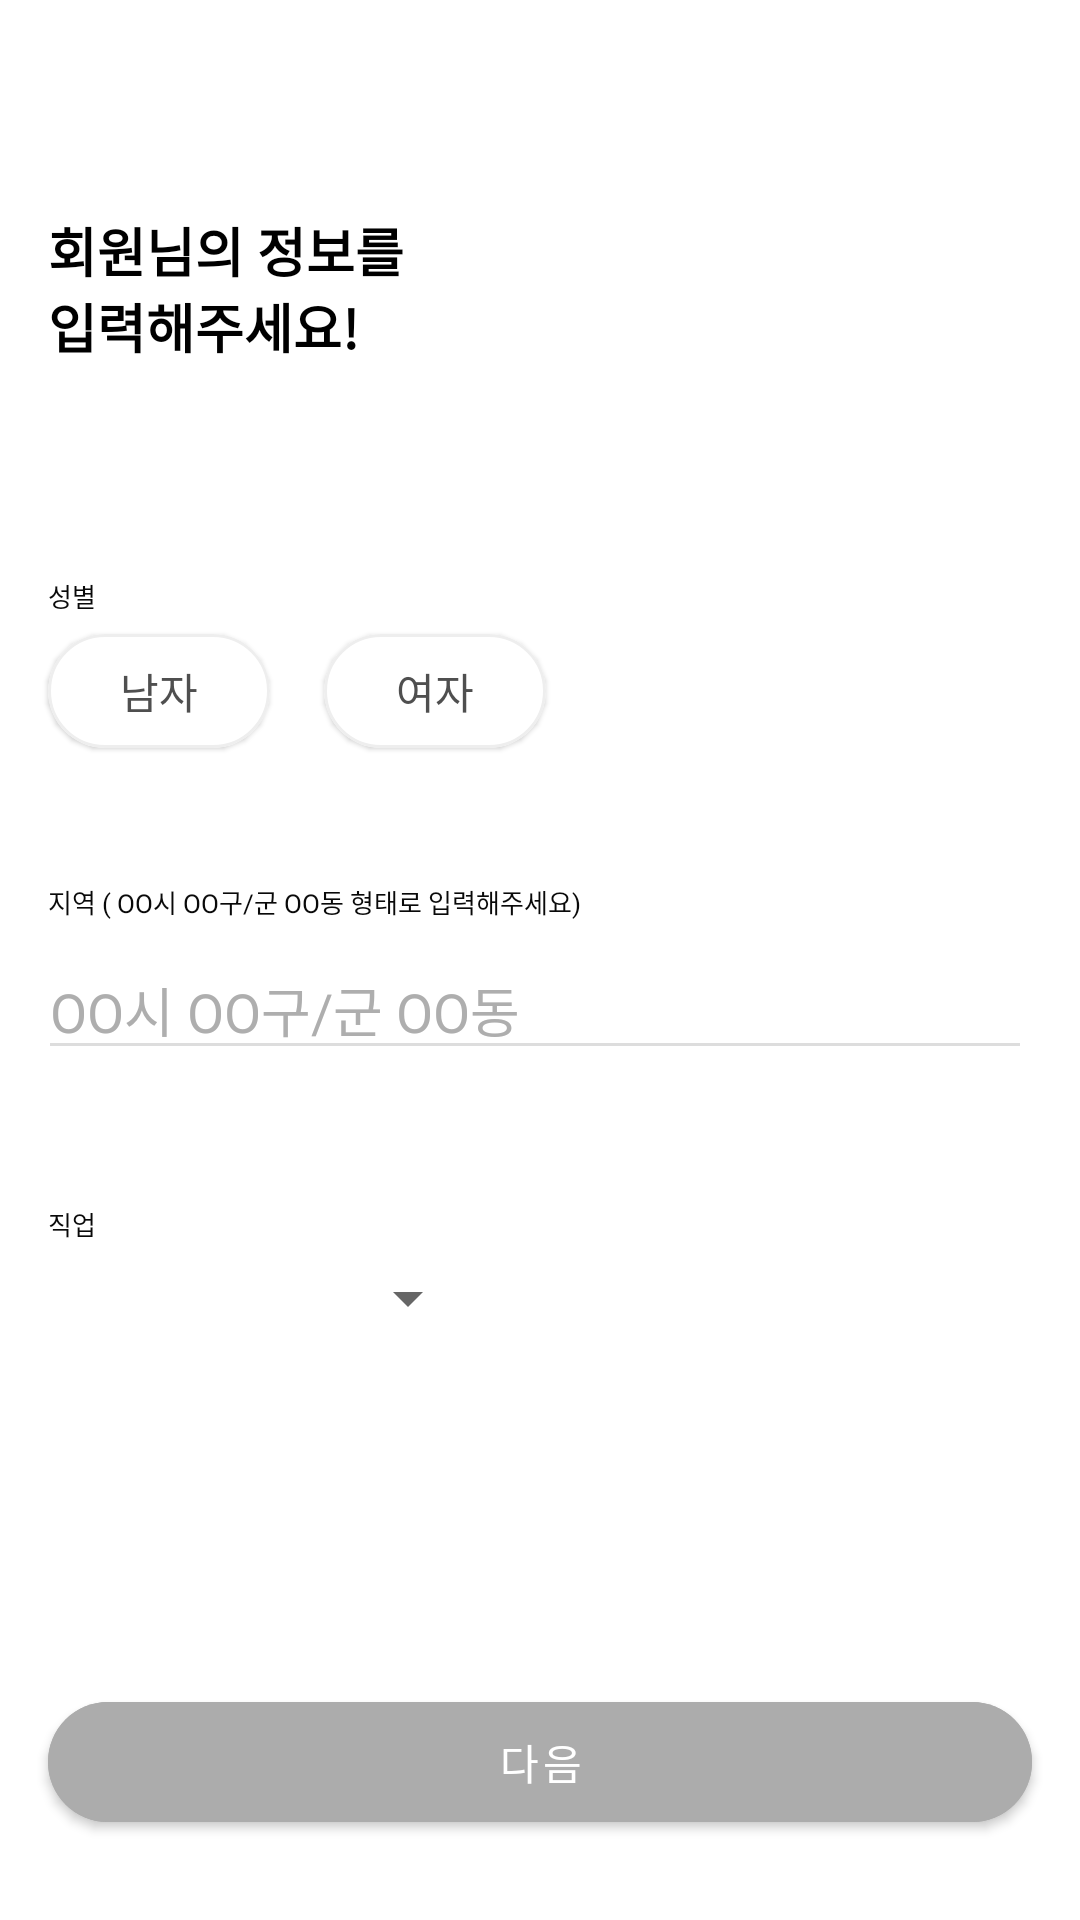

Produce the Android XML layout that renders to this screen, including the resource entries it uses.
<!-- AndroidManifest.xml: application theme Theme.WannaMovie -->
<!-- res/layout/activity_signup_1.xml -->
<?xml version="1.0" encoding="utf-8"?>
<androidx.constraintlayout.widget.ConstraintLayout
    xmlns:android="http://schemas.android.com/apk/res/android"
    xmlns:app="http://schemas.android.com/apk/res-auto"
    android:layout_width="match_parent"
    android:layout_height="match_parent">

    <androidx.constraintlayout.widget.Guideline
        android:id="@+id/guideline_vertical_3.54"
        android:layout_width="0dp"
        android:layout_height="0dp"
        android:orientation="vertical"
        app:layout_constraintGuide_percent="0.0354"/>

    <androidx.constraintlayout.widget.Guideline
        android:id="@+id/guideline_vertical_4.44"
        android:layout_width="0dp"
        android:layout_height="0dp"
        android:orientation="vertical"
        app:layout_constraintGuide_percent="0.0444"/>

    <androidx.constraintlayout.widget.Guideline
        android:id="@+id/guideline_vertical_95.56"
        android:layout_width="0dp"
        android:layout_height="0dp"
        android:orientation="vertical"
        app:layout_constraintGuide_percent="0.9556"/>

    

    
    <androidx.appcompat.widget.Toolbar
        android:id="@+id/toolbar"
        android:layout_width="match_parent"
        android:layout_height="wrap_content"
        app:layout_constraintTop_toTopOf="parent"/>



    

    <View
        android:id="@+id/View_1"
        android:layout_width="match_parent"
        android:layout_height="0dp"
        app:layout_constraintHeight_percent="0.11"
        app:layout_constraintTop_toTopOf="parent"/>

    <TextView
        android:id="@+id/tv_signup_des"
        android:layout_width="0dp"
        android:layout_height="0dp"
        app:layout_constraintLeft_toLeftOf="@id/guideline_vertical_4.44"
        app:layout_constraintRight_toRightOf="@id/guideline_vertical_95.56"
        app:layout_constraintTop_toBottomOf="@id/View_1"
        app:layout_constraintHeight_percent="0.08"
        android:text="@string/tv_signup1_des"
        style="@style/tv_signup_des"/>

    <View
        android:id="@+id/view_2"
        android:layout_width="match_parent"
        android:layout_height="0dp"
        app:layout_constraintTop_toBottomOf="@id/tv_signup_des"
        app:layout_constraintHeight_percent="0.11"/>

    
    <TextView
        android:id="@+id/tv_gender_description"
        android:layout_width="0dp"
        android:layout_height="0dp"
        app:layout_constraintHeight_percent="0.02"
        app:layout_constraintTop_toBottomOf="@id/view_2"
        app:layout_constraintLeft_toLeftOf="@id/guideline_vertical_4.44"
        app:layout_constraintRight_toRightOf="@id/guideline_vertical_95.56"
        android:text="성별"
        style="@style/tv_info_regist_description"/>

    <View
        android:id="@+id/view_3"
        android:layout_width="match_parent"
        android:layout_height="0dp"
        app:layout_constraintHeight_percent="0.01"
        app:layout_constraintTop_toBottomOf="@id/tv_gender_description"/>

    <View
        android:id="@+id/view_4"
        android:layout_width="match_parent"
        android:layout_height="0dp"
        app:layout_constraintTop_toBottomOf="@id/view_3"
        app:layout_constraintDimensionRatio="360:38"/>



    <com.google.android.material.card.MaterialCardView
        android:id="@+id/cv_man"
        android:layout_width="wrap_content"
        android:layout_height="0dp"
        app:layout_constraintTop_toBottomOf="@id/view_3"
        app:layout_constraintBottom_toBottomOf="@id/view_4"
        app:layout_constraintLeft_toLeftOf="@id/guideline_vertical_4.44"

        app:strokeWidth="1dp"
        app:shapeAppearanceOverlay="@style/categoryCardViewShape"
        app:strokeColor="#EEEEEE"
        >
        <LinearLayout
            android:layout_width="wrap_content"
            android:layout_height="match_parent"
            android:layout_gravity="center"
            android:orientation="horizontal"
            >
            
            <TextView
                android:visibility="invisible"
                android:layout_width="wrap_content"
                android:layout_height="match_parent"
                android:text="000"/>
            <TextView
                android:id="@+id/tv_man"
                android:layout_width="wrap_content"
                android:layout_height="match_parent"
                android:text="남자"
                android:maxLines="1"
                style="@style/tv_category_unselected"/>
            <TextView
                android:visibility="invisible"
                android:layout_width="wrap_content"
                android:layout_height="match_parent"
                android:text="000"/>

        </LinearLayout>

    </com.google.android.material.card.MaterialCardView>


    <View
        android:id="@+id/view_5"
        android:layout_width="0dp"
        android:layout_height="0dp"
        app:layout_constraintTop_toTopOf="@id/cv_man"
        app:layout_constraintBottom_toBottomOf="@id/cv_man"
        app:layout_constraintLeft_toRightOf="@id/cv_man"
        app:layout_constraintWidth_percent="0.05"/>

    <com.google.android.material.card.MaterialCardView
        android:id="@+id/cv_woman"
        android:layout_width="wrap_content"
        android:layout_height="0dp"
        app:layout_constraintTop_toTopOf="@id/view_5"
        app:layout_constraintBottom_toBottomOf="@id/view_5"
        app:layout_constraintLeft_toRightOf="@id/view_5"

        app:strokeWidth="1dp"
        app:shapeAppearanceOverlay="@style/categoryCardViewShape"
        app:strokeColor="#EEEEEE"
        >
        <LinearLayout
            android:layout_width="wrap_content"
            android:layout_height="match_parent"
            android:layout_gravity="center"
            android:orientation="horizontal"
            >
            
            <TextView
                android:visibility="invisible"
                android:layout_width="wrap_content"
                android:layout_height="match_parent"
                android:text="000"/>
            <TextView
                android:id="@+id/tv_woman"
                android:layout_width="wrap_content"
                android:layout_height="match_parent"
                android:text="여자"
                android:maxLines="1"
                style="@style/tv_category_unselected"/>
            <TextView
                android:visibility="invisible"
                android:layout_width="wrap_content"
                android:layout_height="match_parent"
                android:text="000"/>

        </LinearLayout>

    </com.google.android.material.card.MaterialCardView>


    <View
        android:id="@+id/view_6"
        android:layout_width="match_parent"
        android:layout_height="0dp"
        app:layout_constraintTop_toBottomOf="@id/cv_man"
        app:layout_constraintHeight_percent="0.07"/>

    
    <TextView
        android:id="@+id/tv_address_description"
        android:layout_width="0dp"
        android:layout_height="0dp"
        app:layout_constraintHeight_percent="0.02"
        app:layout_constraintTop_toBottomOf="@id/view_6"
        app:layout_constraintLeft_toLeftOf="@id/guideline_vertical_4.44"
        app:layout_constraintRight_toRightOf="@id/guideline_vertical_95.56"
        android:text="지역 ( OO시 OO구/군 OO동 형태로 입력해주세요)"
        style="@style/tv_info_regist_description"/>

    <View
        android:id="@+id/view_7"
        android:layout_width="match_parent"
        android:layout_height="0dp"
        app:layout_constraintHeight_percent="0.01"
        app:layout_constraintTop_toBottomOf="@id/tv_address_description"/>

    <EditText
        android:id="@+id/et_address"
        android:layout_width="0dp"
        android:layout_height="wrap_content"
        app:layout_constraintLeft_toLeftOf="@id/guideline_vertical_3.54"
        app:layout_constraintRight_toRightOf="@id/guideline_vertical_95.56"
        app:layout_constraintTop_toBottomOf="@id/view_7"
        android:maxLines="1"
        android:hint="@string/et_hint_regist_address"
        android:textColorHint="@color/wm_edittext_hint"
        android:backgroundTint="#DDDDDD"

        android:inputType="text"
        android:textCursorDrawable="@drawable/edit_text_cursor"
        />

    <View
        android:id="@+id/view_8"
        android:layout_width="match_parent"
        android:layout_height="0dp"
        app:layout_constraintHeight_percent="0.07"
        app:layout_constraintTop_toBottomOf="@id/et_address"/>

    
    <TextView
        android:id="@+id/tv_profession_des"
        android:layout_width="0dp"
        android:layout_height="0dp"
        app:layout_constraintHeight_percent="0.02"
        app:layout_constraintTop_toBottomOf="@id/view_8"
        app:layout_constraintLeft_toLeftOf="@id/guideline_vertical_4.44"
        app:layout_constraintRight_toRightOf="@id/guideline_vertical_95.56"
        android:text="직업"
        style="@style/tv_info_regist_description"/>

    <View
        android:id="@+id/view_9"
        android:layout_width="match_parent"
        android:layout_height="0dp"
        app:layout_constraintHeight_percent="0.01"
        app:layout_constraintTop_toBottomOf="@id/tv_profession_des"/>

    <Spinner
        android:id="@+id/spinner_profession"
        android:layout_width="0dp"
        android:layout_height="wrap_content"
        app:layout_constraintLeft_toLeftOf="@id/guideline_vertical_4.44"
        app:layout_constraintTop_toBottomOf="@id/view_9"
        app:layout_constraintWidth_percent="0.4"
        android:spinnerMode="dropdown"/>

    <View
        android:id="@+id/view_10"
        android:layout_width="match_parent"
        android:layout_height="0dp"
        app:layout_constraintTop_toBottomOf="@id/view_9"
        app:layout_constraintHeight_percent="0.22"/>

    <com.google.android.material.button.MaterialButton
        android:id="@+id/btn_next_inactive"
        android:layout_width="0dp"
        android:layout_height="0dp"
        app:layout_constraintTop_toBottomOf="@id/view_10"
        app:layout_constraintDimensionRatio="328:52"
        app:layout_constraintLeft_toLeftOf="@id/guideline_vertical_4.44"
        app:layout_constraintRight_toRightOf="@id/guideline_vertical_95.56"

        android:text="다음"
        android:textColor="#FFFFFF"
        android:backgroundTint="#ACACAC"


        app:shapeAppearanceOverlay="@style/btnRadiusShape"
        />

    <com.google.android.material.button.MaterialButton
        android:id="@+id/btn_next_active"
        android:layout_width="0dp"
        android:layout_height="0dp"
        app:layout_constraintTop_toBottomOf="@id/view_10"
        app:layout_constraintDimensionRatio="328:52"
        app:layout_constraintLeft_toLeftOf="@id/guideline_vertical_4.44"
        app:layout_constraintRight_toRightOf="@id/guideline_vertical_95.56"

        android:text="다음"
        android:textColor="#FFFFFF"
        android:backgroundTint="#A422FF"

        app:shapeAppearanceOverlay="@style/btnRadiusShape"
        android:visibility="invisible"
        />
















</androidx.constraintlayout.widget.ConstraintLayout>
<!-- resources referenced by this layout -->
<resources>
  <color name="wm_edittext_hint">#AEAEAE</color>
  <!-- drawable edit_text_cursor (drawable) -->
  <?xml version="1.0" encoding="utf-8"?>
  <shape xmlns:android="http://schemas.android.com/apk/res/android"
      android:shape="rectangle">
      <solid android:color="#741CFF" />
      <size android:width="1.5dp" />
  </shape>
  <string name="et_hint_regist_address">OO시 OO구/군 OO동</string>
  <string name="tv_signup1_des">회원님의 정보를\n입력해주세요!</string>
  <style name="btnRadiusShape">
          <item name="cornerFamily">rounded</item>
          <item name="cornerSize">50%</item>
      </style>
  <style name="categoryCardViewShape">
          <item name="cornerFamily">rounded</item>
          <item name="cornerSize">50%</item>
      </style>
  <style name="tv_category_unselected">
          <item name="android:textColor">#4F4F4F</item>
          <item name="autoSizeMinTextSize">2sp</item>
          <item name="autoSizeTextType">uniform</item>
          <item name="android:gravity">center</item>
          <item name="android:includeFontPadding">false</item>
          <item name="fontFamily">@font/notosans_kr_regular</item>
      </style>
  <style name="tv_info_regist_description">
          <item name="android:textColor">#090909</item>
          <item name="autoSizeMinTextSize">2sp</item>
          <item name="autoSizeTextType">uniform</item>
          <item name="android:gravity">left|center_vertical</item>
      </style>
  <style name="tv_signup_des">
          <item name="android:textColor">@color/black</item>
          <item name="autoSizeMinTextSize">2sp</item>
          <item name="autoSizeTextType">uniform</item>
          <item name="android:gravity">left|center_vertical</item>
          <item name="android:textStyle">bold</item>
      </style>
  <style name="Theme.WannaMovie" parent="Theme.MaterialComponents.Light.NoActionBar">
          
          <item name="colorPrimary">@color/purple_500</item>
          <item name="colorPrimaryVariant">@color/purple_700</item>
          <item name="colorOnPrimary">@color/white</item>
          
          <item name="colorSecondary">@color/teal_200</item>
          <item name="colorSecondaryVariant">@color/teal_700</item>
          <item name="colorOnSecondary">@color/black</item>
          
          <item name="android:statusBarColor" tools:targetApi="l">#DDDDDD</item>
          
  
  
  
          <item name="android:windowContentOverlay">@null</item>
          <item name="android:windowIsTranslucent">true</item>
  
      </style>
  <color name="black">#FF000000</color>
  <color name="purple_500">#FF6200EE</color>
  <color name="purple_700">#FF3700B3</color>
  <color name="white">#FFFFFFFF</color>
  <color name="teal_200">#FF03DAC5</color>
  <color name="teal_700">#FF018786</color>
</resources>
